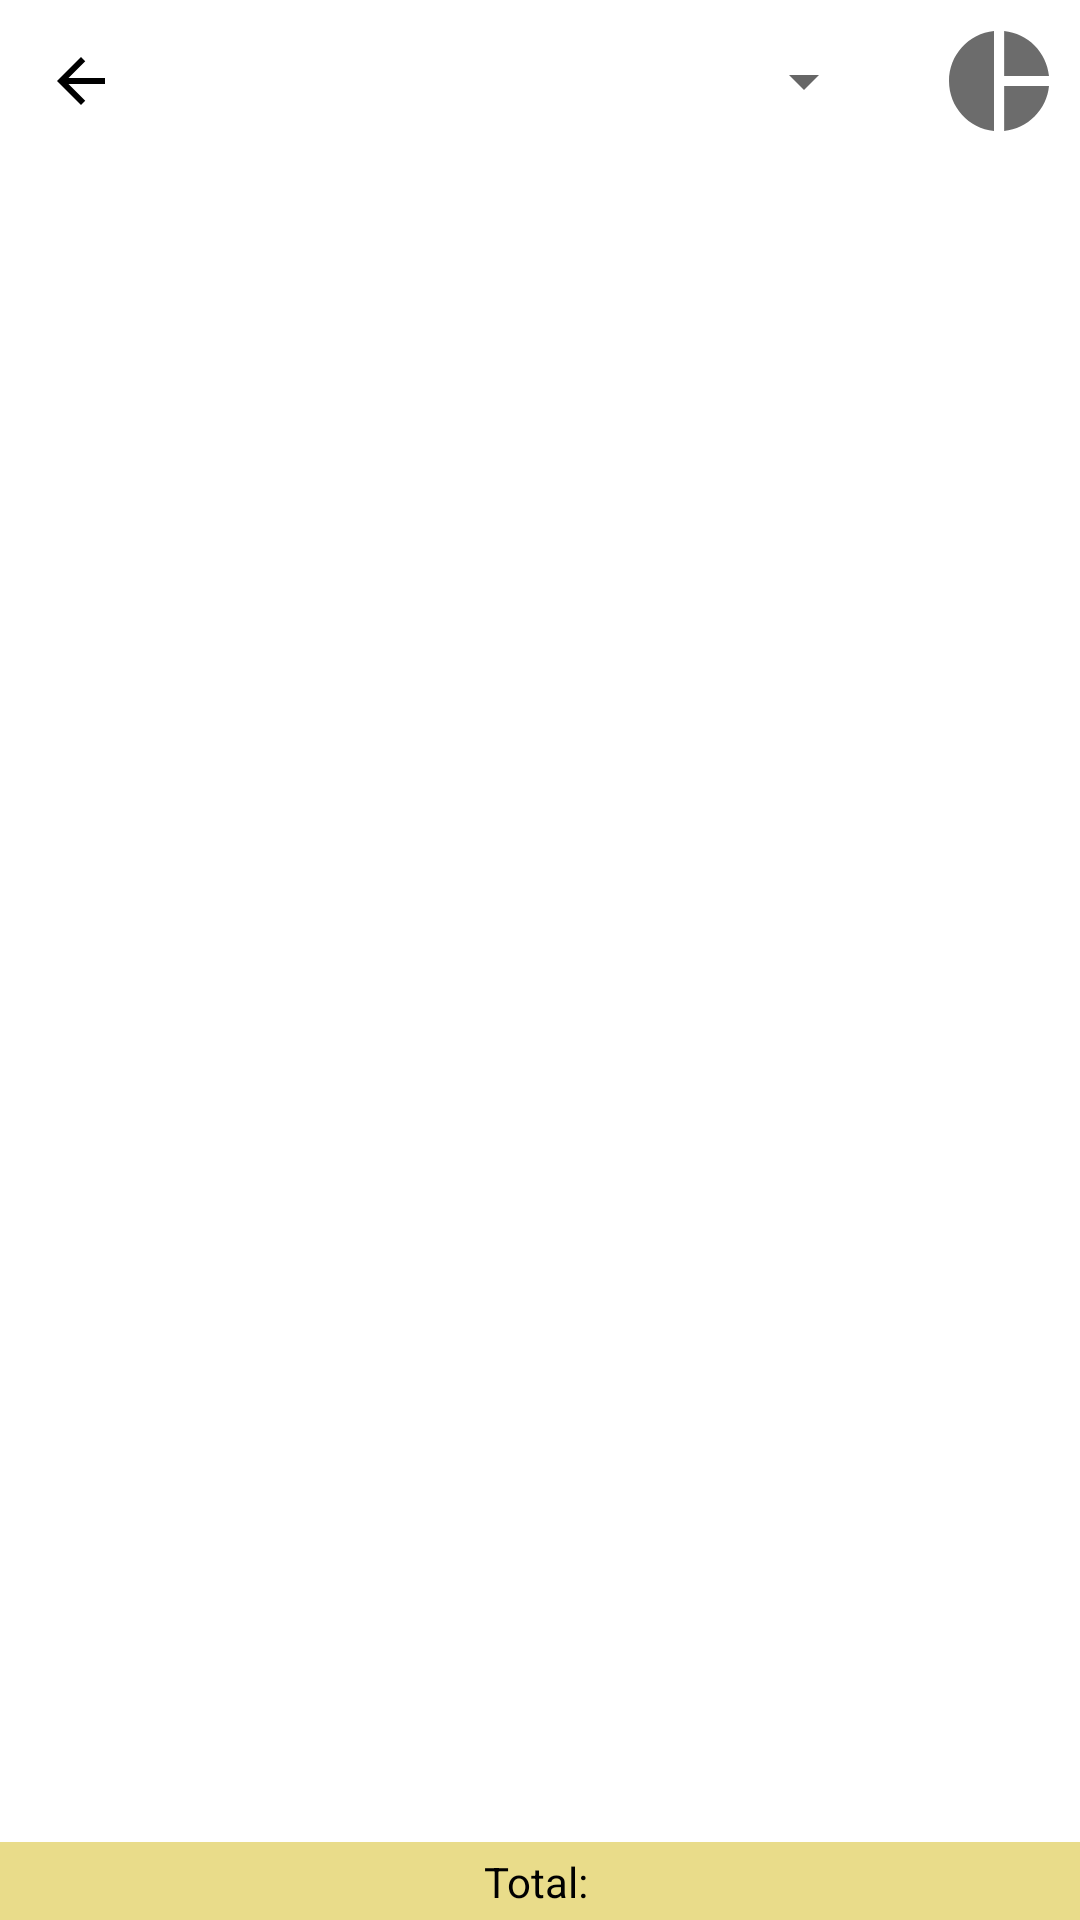

The Android layout XML behind this screen, and the referenced resources:
<!-- AndroidManifest.xml: application theme Theme.SplitCost -->
<!-- res/layout/activity_expense_view.xml -->
<?xml version="1.0" encoding="utf-8"?>
<androidx.constraintlayout.widget.ConstraintLayout xmlns:android="http://schemas.android.com/apk/res/android"
    xmlns:app="http://schemas.android.com/apk/res-auto"
    xmlns:tools="http://schemas.android.com/tools"
    android:id="@+id/main"
    android:layout_width="match_parent"
    android:layout_height="match_parent"
    tools:context=".view.ExpenseView">

    <View
        android:id="@+id/my_rectangle6"
        android:layout_width="match_parent"
        android:layout_height="26dp"
        android:background="#95DAC437"
        app:layout_constraintBottom_toBottomOf="parent"
        app:layout_constraintEnd_toEndOf="parent"
        app:layout_constraintHorizontal_bias="1.0"
        app:layout_constraintStart_toStartOf="parent" />

    <ImageButton
        android:id="@+id/back_b"
        android:layout_width="50dp"
        android:layout_height="50dp"
        android:layout_marginStart="2dp"
        android:layout_marginTop="2dp"
        android:background="?attr/selectableItemBackground"
        android:contentDescription="@string/back"
        android:src="@drawable/ic_back"
        app:layout_constraintStart_toStartOf="parent"
        app:layout_constraintTop_toTopOf="parent" />

    <Spinner
        android:id="@+id/mode_of_sort"
        android:layout_width="0dp"
        android:layout_height="50dp"
        android:layout_marginStart="16dp"
        android:layout_marginTop="2dp"
        android:layout_marginEnd="16dp"
        app:layout_constraintEnd_toStartOf="@+id/chart"
        app:layout_constraintStart_toEndOf="@+id/back_b"
        app:layout_constraintTop_toTopOf="parent"
        tools:ignore="TouchTargetSizeCheck,SpeakableTextPresentCheck" />

    <ImageButton
        android:id="@+id/chart"
        android:layout_width="50dp"
        android:layout_height="50dp"
        android:layout_marginTop="2dp"
        android:layout_marginEnd="2dp"
        android:background="?attr/selectableItemBackground"
        android:contentDescription="@string/back"
        android:src="@drawable/ic_pie_chart"
        app:layout_constraintEnd_toEndOf="parent"
        app:layout_constraintTop_toTopOf="parent" />


    <ListView
        android:id="@+id/list"
        android:layout_width="match_parent"
        android:layout_height="0dp"
        android:layout_marginStart="15dp"
        android:layout_marginTop="8dp"
        android:layout_marginEnd="15dp"
        android:divider="@null"
        android:dividerHeight="8dp"
        android:scrollbars="none"
        app:layout_constraintBottom_toTopOf="@+id/my_rectangle6"
        app:layout_constraintEnd_toEndOf="parent"
        app:layout_constraintStart_toStartOf="parent"
        app:layout_constraintTop_toBottomOf="@+id/date" />

    <TextView
        android:id="@+id/date"
        android:layout_width="wrap_content"
        android:layout_height="wrap_content"
        android:layout_marginTop="8dp"
        android:gravity="center"
        android:text=""
        android:textColor="@color/calcButtonText"
        android:textSize="25sp"
        app:layout_constraintEnd_toEndOf="parent"
        app:layout_constraintStart_toStartOf="parent"
        app:layout_constraintTop_toBottomOf="@+id/mode_of_sort" />

    <TextView
        android:id="@+id/start_date"
        android:layout_width="wrap_content"
        android:layout_height="wrap_content"
        android:layout_marginBottom="12dp"
        android:textColor="@color/calcButtonText"
        app:layout_constraintBottom_toTopOf="@+id/list"
        app:layout_constraintEnd_toStartOf="@+id/date"
        app:layout_constraintStart_toStartOf="parent" />

    <TextView
        android:id="@+id/end_date"
        android:layout_width="wrap_content"
        android:layout_height="wrap_content"
        android:layout_marginBottom="12dp"
        android:textColor="@color/calcButtonText"
        app:layout_constraintBottom_toTopOf="@+id/list"
        app:layout_constraintEnd_toEndOf="parent"
        app:layout_constraintHorizontal_bias="0.517"
        app:layout_constraintStart_toEndOf="@+id/date" />

    <TextView
        android:id="@+id/total"
        android:layout_width="wrap_content"
        android:layout_height="wrap_content"
        android:text="@string/total"
        android:textColor="@color/calcButtonText"
        android:gravity="center"
        app:layout_constraintBottom_toBottomOf="@+id/my_rectangle6"
        app:layout_constraintEnd_toEndOf="@+id/my_rectangle6"
        app:layout_constraintStart_toStartOf="@+id/my_rectangle6"
        app:layout_constraintTop_toTopOf="@+id/my_rectangle6" />

</androidx.constraintlayout.widget.ConstraintLayout>
<!-- resources referenced by this layout -->
<resources>
  <color name="calcButtonText">#000000</color>
  <!-- drawable ic_back (drawable) -->
  <vector xmlns:android="http://schemas.android.com/apk/res/android" android:autoMirrored="true" android:height="24dp" android:tint="@color/calcButtonText" android:viewportHeight="24" android:viewportWidth="24" android:width="24dp">
        
      <path android:fillColor="@android:color/white" android:pathData="M20,11H7.83l5.59,-5.59L12,4l-8,8 8,8 1.41,-1.41L7.83,13H20v-2z"/>
      
  </vector>
  <!-- drawable ic_pie_chart (drawable) -->
  <vector xmlns:android="http://schemas.android.com/apk/res/android" android:height="40dp" android:tint="@color/border_color" android:viewportHeight="24" android:viewportWidth="24" android:width="40dp">
        
      <path android:fillColor="@android:color/white" android:pathData="M11,2v20c-5.07,-0.5 -9,-4.79 -9,-10s3.93,-9.5 9,-10zM13.03,2v8.99L22,10.99c-0.47,-4.74 -4.24,-8.52 -8.97,-8.99zM13.03,13.01L13.03,22c4.74,-0.47 8.5,-4.25 8.97,-8.99h-8.97z"/>
      
  </vector>
  <string name="back">&lt;</string>
  <string name="total">"Total: "</string>
  <style name="Theme.SplitCost" parent="Theme.MaterialComponents.Light.NoActionBar">
          
          <item name="colorPrimary">@color/purple_500</item>
          <item name="colorPrimaryVariant">@color/purple_700</item>
          <item name="colorOnPrimary">@color/white</item>
          
          <item name="colorSecondary">@color/teal_200</item>
          <item name="colorSecondaryVariant">@color/teal_700</item>
          <item name="colorOnSecondary">@color/black</item>
          
          <item name="android:statusBarColor">@color/black</item>
          
      </style>
  <color name="border_color">#6c6c6c</color>
  <color name="purple_500">#3ACD7C</color>
  <color name="purple_700">#3ACD7C</color>
  <color name="white">#FFFFFFFF</color>
  <color name="teal_200">#DA9203</color>
  <color name="teal_700">#DA9203</color>
  <color name="black">#FF000000</color>
</resources>
